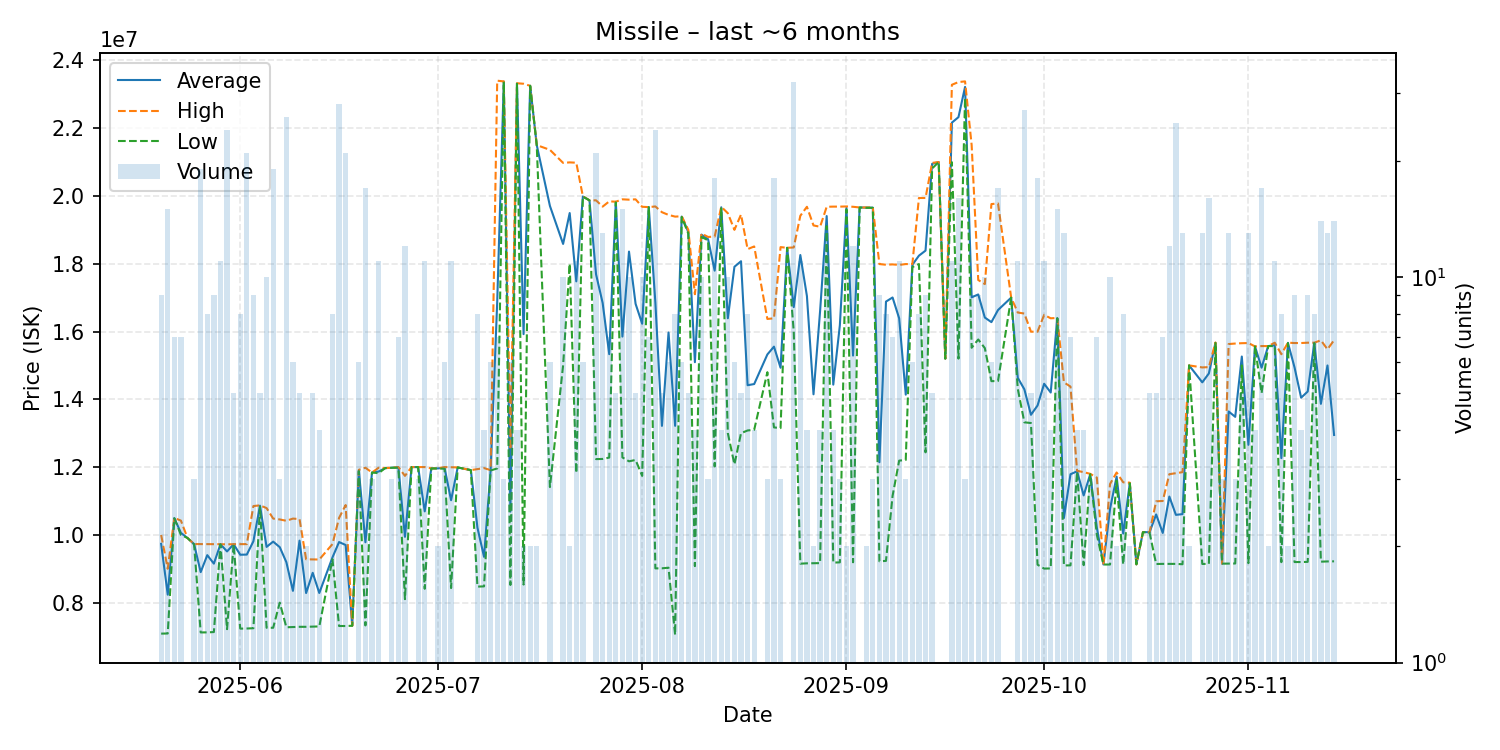

Data behind this chart, as committed beside it:
date, average, highest, lowest, order_count, volume
2025-05-20, 9735444, 9997000, 7086000, 6, 9
2025-05-21, 8235800, 9000000, 7090000, 6, 15
2025-05-22, 10492857, 10500000, 10490000, 7, 7
2025-05-23, 10058286, 10420000, 9998000, 7, 7
2025-05-24, 9907000, 9907000, 9907000, 1, 1
2025-05-25, 9726000, 9729000, 9720000, 3, 3
2025-05-26, 8901053, 9728000, 7121000, 12, 19
2025-05-27, 9401250, 9726000, 7123000, 6, 8
2025-05-28, 9151111, 9728000, 7132000, 5, 9
2025-05-29, 9723182, 9724000, 9723000, 4, 11
2025-05-30, 9511250, 9720000, 7217500, 13, 24
2025-05-31, 9724600, 9725000, 9724000, 3, 5
2025-06-01, 9413625, 9725000, 7233000, 4, 8
2025-06-02, 9418238, 9727000, 7237000, 9, 21
2025-06-03, 9811111, 10850000, 7245000, 8, 9
2025-06-04, 10862000, 10870000, 10830000, 2, 5
2025-06-05, 9644700, 10790000, 7259000, 8, 10
2025-06-06, 9800316, 10480000, 7259000, 7, 19
2025-06-07, 9636667, 10455000, 8000000, 3, 3
2025-06-08, 9194885, 10415000, 7273500, 12, 26
2025-06-09, 8347333, 10480000, 7281000, 5, 6
2025-06-10, 9829400, 10465000, 7287000, 3, 5
2025-06-11, 8283000, 9279000, 7287000, 2, 2
2025-06-12, 8880000, 9276500, 7294000, 5, 5
2025-06-13, 8285000, 9272000, 7298000, 4, 4
2025-06-15, 9334625, 9728000, 9280000, 6, 8
2025-06-16, 9787964, 10500000, 7311000, 15, 28
2025-06-17, 9700429, 10880000, 7310000, 7, 21
2025-06-18, 7318000, 7318000, 7318000, 1, 1
2025-06-19, 11903333, 11920000, 11880000, 6, 6
2025-06-20, 9781882, 11980000, 7327500, 11, 17
2025-06-21, 11840000, 11840000, 11840000, 2, 3
2025-06-22, 11867273, 11980000, 11820000, 7, 11
2025-06-23, 11970000, 11970000, 11970000, 1, 1
2025-06-24, 11980000, 11980000, 11980000, 3, 3
2025-06-25, 11997143, 12000000, 11980000, 2, 7
2025-06-26, 9942333, 11740000, 8103000, 6, 12
2025-06-27, 12000000, 12000000, 12000000, 1, 1
2025-06-28, 12000000, 12000000, 12000000, 3, 3
2025-06-29, 10693636, 12000000, 8408000, 7, 11
2025-06-30, 11960000, 11960000, 11960000, 1, 1
2025-07-01, 11960000, 11960000, 11960000, 2, 2
2025-07-02, 11983333, 12000000, 11950000, 3, 6
2025-07-03, 11021818, 11995000, 8430000, 7, 11
2025-07-04, 11990000, 11990000, 11990000, 1, 1
2025-07-06, 11910000, 11910000, 11910000, 1, 1
2025-07-07, 10210125, 11940000, 8473000, 6, 8
2025-07-08, 9352000, 11970000, 8480000, 4, 4
2025-07-09, 11908333, 11910000, 11900000, 3, 6
2025-07-10, 16868571, 23400000, 11960000, 3, 7
2025-07-11, 23373333, 23380000, 23370000, 3, 3
2025-07-12, 10687000, 12520000, 8521000, 3, 6
2025-07-13, 23317500, 23325000, 23310000, 3, 4
2025-07-14, 15922000, 23310000, 8534000, 2, 2
2025-07-15, 23250000, 23250000, 23250000, 2, 2
2025-07-16, 21500000, 21500000, 21500000, 2, 2
2025-07-18, 19705000, 21360000, 11410000, 3, 6
2025-07-20, 18584000, 20975000, 15000000, 5, 10
2025-07-21, 19495000, 20990000, 18000000, 2, 2
2025-07-22, 17480000, 20980000, 11825000, 9, 11
... 112 more rows
